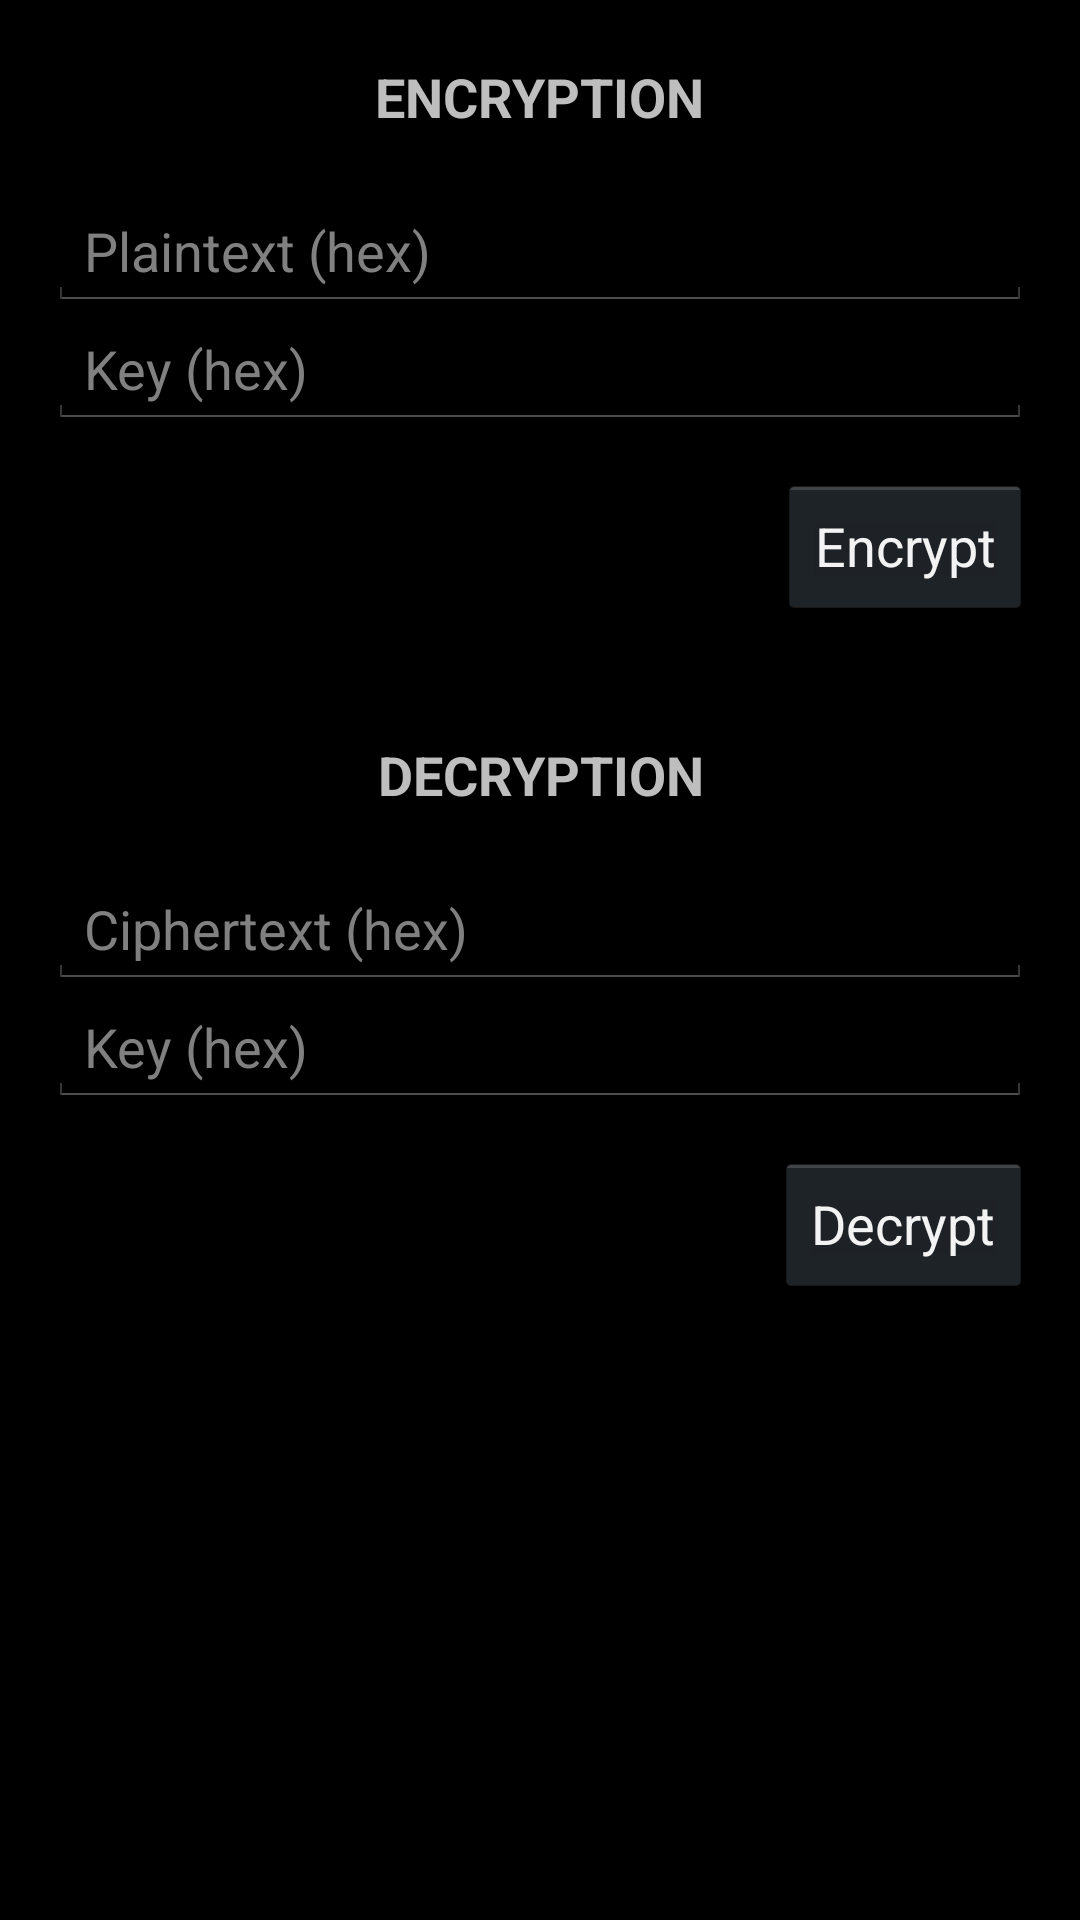

Write the Android layout XML for this screen, with the resource values it uses.
<!-- AndroidManifest.xml: application theme AppTheme -->
<!-- res/layout/activity_main.xml -->
<RelativeLayout xmlns:android="http://schemas.android.com/apk/res/android"
    android:layout_width="fill_parent"
    android:layout_height="fill_parent"
    android:paddingLeft="16dp"
    android:paddingRight="16dp">
    
    <TextView
        android:id="@+id/main_title_enc"
        android:text="@string/encryption"
        android:layout_width="wrap_content"
        android:layout_height="wrap_content"
        android:layout_alignParentTop="true"
        android:layout_centerHorizontal="true"
        android:layout_marginTop="20dp"
        android:gravity="center"
        android:textAllCaps="true"
        android:textStyle="bold"
        android:textSize="18sp" />
    
    <EditText
        android:id="@+id/edit_plaintext"
        android:layout_width="fill_parent"
        android:layout_height="wrap_content"
        android:layout_centerHorizontal="true"
        android:layout_below="@+id/main_title_enc"
        android:layout_marginTop="20dp"
        android:digits="0123456789ABCDEF"
        android:hint="@string/plaintext"
        android:maxLength="32"
        android:singleLine="true" />

    <EditText
        android:id="@+id/edit_key"
        android:layout_width="fill_parent"
        android:layout_height="wrap_content"
        android:layout_alignLeft="@+id/edit_plaintext"
        android:layout_below="@+id/edit_plaintext"
        android:digits="0123456789ABCDEF"
        android:hint="@string/key"
        android:maxLength="64"
        android:singleLine="true" />

    <Button
        android:id="@+id/button_encrypt"
        android:layout_width="wrap_content"
        android:layout_height="wrap_content"
        android:layout_alignRight="@+id/deedit_plaintext"
        android:layout_below="@+id/edit_key"
        android:layout_marginTop="15dp"
        android:layout_centerHorizontal="true"
        android:onClick="sendMessage"
        android:text="@string/button_encrypt" />

    <TextView
        android:id="@+id/main_title_dec"
        android:text="@string/decryption"
        android:layout_width="wrap_content"
        android:layout_height="wrap_content"
        android:layout_centerHorizontal="true"
        android:layout_marginTop="40dp"
        android:gravity="center"
        android:layout_below="@+id/button_encrypt"
        android:textAllCaps="true"
        android:textStyle="bold"
        android:textSize="18sp" />
    
    <EditText
        android:id="@+id/deedit_plaintext"
        android:layout_width="fill_parent"
        android:layout_height="wrap_content"
        android:layout_below="@+id/main_title_dec"
        android:layout_centerHorizontal="true"
        android:layout_marginTop="20dp"
        android:digits="0123456789ABCDEF"
        android:hint="@string/ciphertext"
        android:maxLength="32"
        android:singleLine="true" />

    <EditText
        android:id="@+id/deedit_key"
        android:layout_width="fill_parent"
        android:layout_height="wrap_content"
        android:layout_alignLeft="@+id/deedit_plaintext"
        android:layout_below="@+id/deedit_plaintext"
        android:digits="0123456789ABCDEF"
        android:hint="@string/key"
        android:maxLength="64"
        android:singleLine="true" />
    
    <Button
        android:id="@+id/button_decrypt"
        android:layout_width="wrap_content"
        android:layout_height="wrap_content"
        android:layout_alignRight="@+id/deedit_key"
        android:layout_below="@+id/deedit_key"
        android:layout_marginTop="15dp"
        android:layout_centerHorizontal="true"
        android:onClick="deSendMessage"
        android:text="@string/button_decrypt" />

</RelativeLayout>
<!-- resources referenced by this layout -->
<resources>
  <string name="button_decrypt">Decrypt</string>
  <string name="button_encrypt">Encrypt</string>
  <string name="ciphertext">Ciphertext (hex)</string>
  <string name="decryption">Decryption</string>
  <string name="encryption">Encryption</string>
  <string name="key">Key (hex)</string>
  <string name="plaintext">Plaintext (hex)</string>
  <style name="AppTheme" parent="android:Theme.Holo">
          
      </style>
</resources>
